pico-8 play session: mixed d-pad (fixed 12-tick cycle)

[t = 1 s] mixed d-pad (1.2s cycle ×~1): → ← ↑ ↓ + 🅾/❎ taps, ~1s
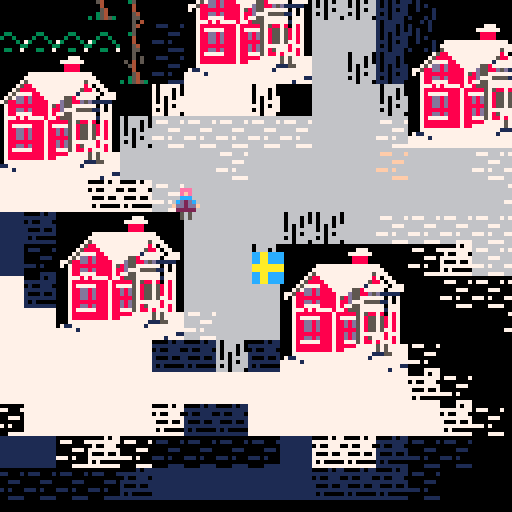
[t = 2 s] mixed d-pad (1.2s cycle ×~1): → ← ↑ ↓ + 🅾/❎ taps, ~2s
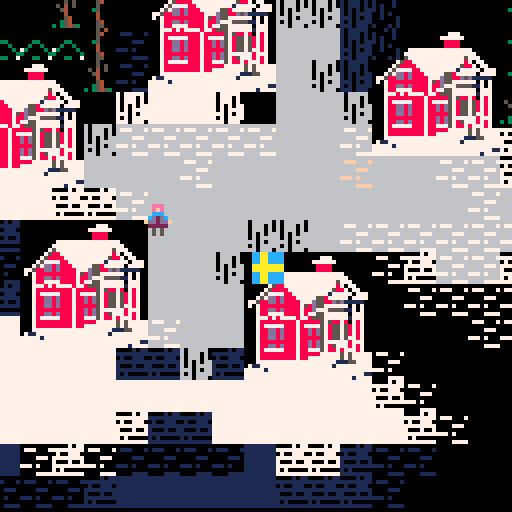
[t = 4 s] mixed d-pad (1.2s cycle ×~3): → ← ↑ ↓ + 🅾/❎ taps, ~4s
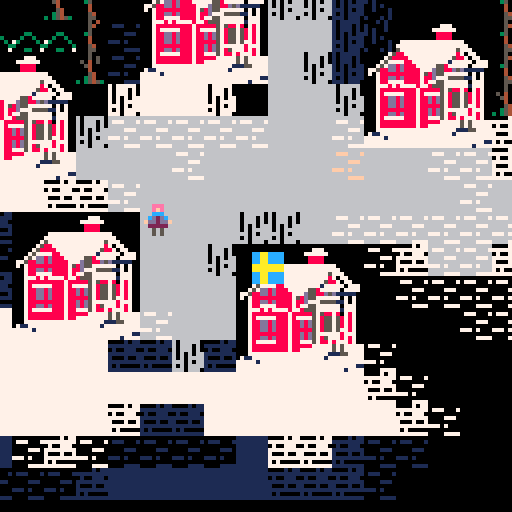
[t = 6 s] mixed d-pad (1.2s cycle ×~5): → ← ↑ ↓ + 🅾/❎ taps, ~6s
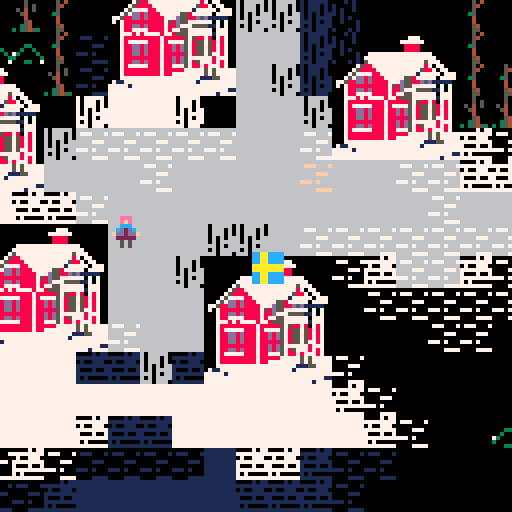
[t = 8 s] mixed d-pad (1.2s cycle ×~6): → ← ↑ ↓ + 🅾/❎ taps, ~8s
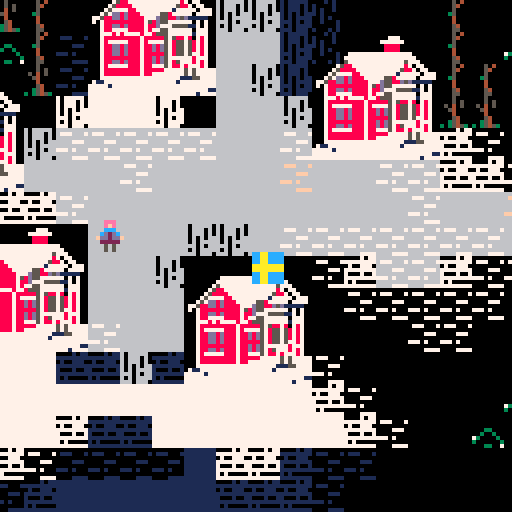

pico-8 cartridge
version 18
__lua__
-- game function --
function _init()
 plr_x = 100
 plr_y = 450
 sprint_speed = 1

 units = {}
 add_unit()
end

function _update()
 plr_dx = 0
 plr_dy = 0
 if btn(0) then
  plr_x -= sprint_speed
 end
 if btn(1) then
  plr_x += sprint_speed
 end
 if btn(2) then 
  plr_y -= sprint_speed
 end
 if btn(3) then
  plr_y += sprint_speed
 end

 for unit in all(units) do
  unit:update()
 end

 camera(plr_x-63, plr_y-63)
end

function _draw()
 cls()
 map(0, 0, 0, 0, 128, 128)

 for unit in all(units) do
  unit:shadow()
 end

 for unit in all(units) do
  unit:draw()
 end

 spr(2, plr_x, plr_y)
end
-->8
-- unit function --

-- the function to add all functions --
function add_unit(x, y)
 -- set default unit traits
 local x = x or plr_x - 20
 local y = y or plr_y - 20

 local dx = 0.5
 local dy = 0.5

 local sprite = 96

 local shdw = {x = 4, y = 8, r = 2}

 add(units, {

   -- unit traits --
   x = x,
   y = y,
   dx = dx,
   dy = dy,
   sprite = sprite,
   shdw = shdw,

   -- update the unit --
   update = function(self)
    if btn(5) then
     self.x += self.dx
     self.y += self.dy
    end
   end,

   -- draw the unit --
   draw = function(self)
     spr(self.sprite, self.x, self.y)
   end,

   -- draw the shadow --
   shadow = function(self)
    local shdw = self.shdw
    -- circfill(self.x + shdw.x, self.y + shdw.y, shdw.r, 0)
   end
  })
end
__gfx__
8800008822222222ccaaccccaaaaaaaa0005040055555655556566ee555555550005050000000000000050555055555066666666666767666666666600006066
8880008822222222ccaaccccaaaaaaaa00054000e565565555555555555555555000050005550005555555555055505066666666766667666777666766666666
0888088022222222ccaaccccaaaaaaaa0005000065555e5556e65655555555555050050000000000050055505055505066666666767667666666666606006660
0008888022222222aaaaaaaaaaaaaaaa003500006565565555555555555555555050000000005550555555555050505566666666767666666666777666666666
0088800022222222aaaaaaaaaaaaaaaa0004000055e5555555656e65555555550050500000000000500050055050555566666666667676666666666660006006
0880888022222222ccaaccccaaaaaaaa0004000055e5555655555555555555550050005055505000555555555550505566666666667666767776766666666666
8880088822222222ccaaccccaaaaaaaa00054000556565566e566565555555550000005000000000505000005050555566666666666666766666666660600000
8800008822222222ccaaccccaaaaaaaa000550005555555e55555555555555555000505000005555555555555550555066666666766676766666777766666666
00000000000000000000000000000000000500004445454444444444444444440004040000000000446466ee4444464477777777666f6f666666666660666660
0000000000000000000000000000000000050500544445444555444544444444400004000444000444444444e464464477ddd777f6666f666fff666f60666060
0000000000000000000000000000000005040500545445444444444444444444404004000000000046e6464464444e447ddddd77f6f66f666666666660666060
000000000000000000000000000000000054000054544444444455544444444440400000000044404444444464644644dd1d1dd7f6f666666666fff660606066
0000000000000000000000000000000000040000445454444444444444444444004040000000000044646e6444e44444d81d18dd66f6f6666666666660606666
000000000000000000000000000000000005400044544454555454444444444400400040444040004444444444e444467ddddddd66f666f6fff6f66666606066
000000000000000000000000000000000035400044444454444444444444444400000040000000006e4664644464644688ddd887666666f66666666660606666
00000000000000000000000000000000303545305444545444445555444444444000404000004444444444444444444e88878887f666f6f66666ffff66606660
00000000000000000000000000000000cccccccc11111c1111c1cccc111111110001010000000000000010111011111000000000000000000000000000000000
00000000000000000000000000000000ccccccccc1c11c1111111111111111111000010001110001111111111011101000000000000000000000000000000000
00000000000000000000000000000000ccccccccc1111c111ccc1c11111111111010010000000000010011101011101000000000000000000000000000000000
00000000000000000000000000000000ccccccccc1c11c1111111111111111111010000000001110111111111010101100000000000000000000000000000000
00000000000000000000000000000000cccccccc11c1111111c1ccc1111111110010100000000000100010011010111100000000000000000000000000000000
00000000000000000000000000000000cccccccc11c1111c11111111111111110010001011101000111111111110101100000000000000000000000000000000
00000000000000000000000000000000cccccccc11c1c11ccc1cc1c1111111110000001000000000101000001010111100000000000000000000000000000000
00000000000000000000000000000000cccccccc1111111c11111111111111111000101000001111111111111110111000000000000000000000000000000000
00007077707777700007070000000000777777773333313333131111333333330003030000000000000030333033333000000000000000000000000000000000
77777777707770707000070007770007777777771313313333333333333333333000030003330003333333333033303000000000000000000000000000000000
07007770707770707070070000000000777777771333313331113133333333333030030000000000030033303033303000000000000000000000000000000000
77777777707070777070000000007770777777771313313333333333333333333030000000003330333333333030303300033000000000000000000000000000
70007007707077770070700000000000777777773313333333131113333333330030300000000000300030033030333300300300000000000000000000000000
77777777777070770070007077707000777777773313333133333333333333330030003033303000333333333330303373000030000000000000000000000000
70700000707077770000007000000000777777773313133111311313333333330000003000000000303000003030333330000003000000000000000000000000
77777777777077707000707000007777777777773333333133333333333333333000303000003333333333333330333000033007000000000000000000000000
00020000000000000000020000000000000200000000000000000000000000000000000000000055550000000004676474664e044100000000000000000eee00
002d20000002000000002d2000000200002d200000000000000000000007770000000000000005555550000040454666666466401400000000020000000eee00
026f6200002d2000000222d200002d2002ddd200000000000000000007777770000000000555551555550060045454646644640441600000002d200000cccc00
00626000026f62000000d6f0000222d20062600000000000000000000088880000000000055515515555660040454064646406451466000002ddd2000d5c5cd0
02ddd20000626000002dd600000dd6f002ddd200000000000000000000888800000000000055077155666660040044040005445516666660006260000d5222d0
02ddd20002ddd200002ddd00002dd60002ddd20000000000077777777777777770000000000755755666640405050045555055050556666002ddd2000f0202f0
022d2200022d220002ddd20002ddd200022d2200000000007777777777777777770000006007657566664640055411555455114400056660022d220000020200
22222220222222202222220022222220222222200000000757777777777777757770000006676475664644040541551444115444000666002222222000050500
000eee00000eee000000000000eee0000000000000000075887777777777777870770000000000060000660004155551115545540066600000000000000eee00
000efe00000efe00000eee0000fee00000eee000000007588887777777777758870770000000066600066660015555155554554406666000000eee00000eee00
00dcccc000dcccc0000efe0000cccc0000fee0c0000075777788777777777177777077700550666500066666000051515555545066666600000eee0000cccc00
00dc5c5d00dc5c5d00dcccc0005cd0c000cccc00000757dd8d888777775587777707777044666655066666660000051515555556666666000dccccd00d5c5cd0
00d2225d00d2225d00dc5c5d0022d000005cd000077588dd8d8888777d5588d5d111110066666551066ff4650006665155555556666066600d5c5cd00d5222d0
00f2020f00f2020f00f2020f0002f000002d000007078888888888758d5577777707070060066600000ff4500666666515515100056060600f0202f00f0202f0
00020200000502000002050000020000020f0000000788dd8d8888788d7775555117070000665000000000000600000151516600055455000002050000050200
00050500000005000005000000050000050050000007887777888878775577777707770000000000000000006066660000666660000000000005000000000500
000eee0000000000000eee000000000000eee00000077787877778778555777777177700000000000000000000000000000eee000000000000000000000eee00
000efe00000eee00000efe00000eee0000fee000000788888888878888857588780787000000000000000000000000000f0efe0f00eee000000eee00000eee00
000ccc00000efe00000ccc00000efe0000cccc00000787777788878777757855758787000000000000000000000000000d0ccccd00fee0c0000eee00000ccc00
00cd2dc00f0ccc0f00cd2dc0000ccc0000d2ddc0000788dd8d888788d8d578557587870000000000000000000000000000dc5c5d00cccc0000ccccc000cdddc0
0fdd2ddf00cd2dc00fdd2ddf0fcd2dcf00d2dddf000788dd8d888788d8d57855758787000000000000000000000000000002225000d2dddf0fdddddf0fdddddf
0022222000dd2dd0002222200022222000222220000788dd8d888788888578557577870000000000000000000000000000020200002222200022222000222220
00050500002222200005050000050500005005000007888888888788d8d577777787770000000000000000000000000000020200005050000005050000050500
0005050000050500000005000005000000000050000788dd8d888788d8d578577787870000000000000000000000000000050500005000000005000000000500
00000000000000000000000000000000000000000007877777888788777578878777870000000000000000000000000000000000000000000000000000000000
00000000000000000000000000000000000000000007888888888788888777775757777700000000000000000000000000000000000000000000000000000000
00000000000000000000000000000000000000000007888888888788777777775757777700000000000000000000000000000000000000000000000000000000
00000000000000000000000000000000000000000007777777777777777777711155777700000000000000000000000000000000000000000000000000000000
000eee00000eee00000eee0000eee00000eee00007117777777777777777771777777777000000000000000000000000000eee00000eee00000eee00000eee00
000efec0000efec0000efec000feec0000feec007777717777777777777777777777777700000000000000000000000000fefef000ceee00000eeec000ceee00
00fcccf000fcccf000fcccf000cccf0000cfc00077777777777777777777777777777711000000000000000000000000000ccc0000fcccf000fcccf000fcccf0
00050500000500000000050000050000005000007777777777777777777777777771777700000000000000000000000000050500000505000005000000000500
0000000000000093a3a3a3a3a3a3a393009292929292626262626242424242424242424242424242424242004242423030424242424242424200424242424242
4242424242426292920000d1d0230000000000000000000000000000000000000000000000000000000000000000000000000000000000000000000000000000
00c3c300000093a363737373737363a39300c3c30092926262626242424242424242424242424242424242004242423030424242424242424200424242424242
4242424242626292002323d0d0232340000000000000000000000000000000000000000000000000000000000000000000000000000000000000000000000000
00000000000093a373737373737373a3930000000000929292626242424242424242424242424242424242004242423030424242424242424200424242424242
4242424242626292000023d0d0230040c3c3c3c30000000000000000000000000000000000000000000000000000000000000000000000000000000000000000
000000000093a3637373737373737363a39300000000929292926242424242424242424242424242424242003030303030303030303030303000424242424242
4242424242426292c3c300c0c0230040000000000000000000000000000000000000000000000000000000000000000000000000000000000000000000000000
00c3c3c30093a3636373737373736363a3930000c3c3000092926242424242424242424242424242424242003030303030303030303030303000424242424242
4242424242426292000000c0d1004041000040000000000000000000000000000000000000000000000000000000000000000000000000000000000000000000
000000000093a3637373737373737363a39300000000929292926242424242424242424242424242424242004242423030424242424242424200424242424242
4242424242426292920000c0d1004000000040000000000000000000000000000000000000000000000000000000000000000000000000000000000000000000
000000000093a3637373737373737363a39300000000009262424242424242424242424242424242424242004242423030424242424242424200424242424242
4242424242626292929200d1d10041c3c30041000000000000000000000000000000000000000000000000000000000000000000000000000000000000000000
0000c3c3c30093a353537373735353a39300c3c3c300000092624242424242424242424242424242424242004242423030424242424242424200424242424242
4242424242426292920000c0c0000000c3c3c3000000000000000000000000000000000000000000000000000000000000000000000000000000000000000000
0000000000009282b263535353639200000000000000009292926242424242424242424242424242424242004242423030424242424242424200424242424242
4242424242426292920000d1c0000000400000000000000000000000000000000000000000000000000000000000000000000000000000000000000000000000
0000000000929282b2b2b253b2b2b282920000000000000000926242424242424242424242424242424242000000000000000000000000000000424242424242
424242424242629240c300c0c0000000400000000000000000000000000000000000000000000000000000000000000000000000000000000000000000000000
0000000000000082a2b2b2b2b272b2828292920000c3c3c3c3009262424242424242424242424242424242424242424242424242424242424242424242424242
4242424242626292404000d0c000c300410000000000000000000000000000000000000000000000000000000000000000000000000000000000000000000000
000000c3c3c3c3c39282a2b2b272727272a292920000000000929262624242424242424242424242424242424242424242424242424242424242424242424242
4242426262629292404123d0d000000000c3c3004000000000000000400000000000000000000000000000000000000000000000000000000000000000000000
000000000000000000009282b272727272a292929200009200926262626242424242424242424242424242424242424242424242424242424242424242626262
6262626262929292410023d0d02300c3c3c300004000000000000000400000000000000000000000000000000000000000000000000000000000000000000000
000000000000c3c340929282a2a2a2b272728200c3c3000000009262626262626242424242424242424242424242424242424242424242424242626262626292
6292929292929200002323d0c0000000000000004000005464742000404000000000000000000000000000000000000000000000000000000000000000000000
000000004000000040000000929282b2b27282820000000000929262626262626262626262424242424242424242424242424242424242424242629292929292
9200000090009200004023c0d1c00000c30000004133005565758500404000000000000000000000000000000000000000000000000000000000000000000000
0000000040c3c30040400054647484b2b2b282820000000000000092929292929292929292629262424242424242424242424242424242424262629200900000
9200009090909000004100c0c0c0e1000000003333330056667686004140c3c3c300000000000000000000000000000000000000000000000000000000000000
c3c300404000000041400055657585f1f1b282000000400000000000009200929262626262626262626242424242424242424242424242426262929290909090
909090909090909090900000d1e1e1e1e1e1e0e0e03333576777873333410000c3c3000000000000000000000000000000000000000000000000000000000000
0040004040c3c3c3c3409256667686c0c0b2826474844000c3c30000400000009292929292929292926242424242424242424242424242626262926060606060
606060606060606060600000d1d1e100000033330303030303030303333333000000000000000000000000000000000000000000000000000000000000000000
004000414154647484419257677787c0f1b255657585404000c3c3c340c3c3000092929200000000926242424242424242424242426262626292927070707070
707050707070707070708000d1d10000003390003333333333333333333300000000000000000000000000000000000000000000000000000000000000000000
0040c3c39255657585001343431300c0c0f1566676864141000000004000000000000000c3c3c392926262626262626262626262626262629292927070707070
707050707070707070708080d1d10090909090909090909090909000000000000000000000000000000000000000000000000000000000000000000000000000
404000929256667686f1e0e0e0e0e0c0c0e057677787033300000000414000c3c3c3c3c3c300000092929292929292929292929292929292929200b070707070
707050707070707070b08000d1d1a0606060606060606060606060a0909000000000000000000000000000000000000000000000000000000000000000000000
404192a2a257677787c0c0c0e0c0c0c0c0e1c0c0e0e003033333000000410000000000000000000000000000929292929292929200000000000080b070707070
707050707070707070b08000d1d1a0707070707050707070707050a0909090000000000000000000000000000000000000000000000000000000000000000000
4192a203434343430303e0c0c0c0c0c0c0c0c0c0c0e0c0c0e1c0c0c0e1c0c0e1c0e0e0e1c000000000000000000000920092000000000000000080b070707070
707050707070707070b00000d1d1a0707070707050707070707050a0909090000000000000000000000000000000000000000000000000000000000000000000
003303434372a254647484c0c0c0f1f1c0e0e0e0e0e0e0e0c0c0c0e1e1c0c0c0c0c0e0c0c000000000000000000000000000000000000000008080b070707070
7070507070707070a0a08000d1d1a0707070707050707070707050a0909000000000000000000000000000000000000000000000000000000000000000000000
0092a24343729255657585c0c0f1546474843303e0e003333300000000000000c0e0e0e0c000000000000000000000000000000000000000000080b070707070
70705070707070a0a0809000d1d1a0707070707050707070707050a0900000000000000000000000000000000000000000000000000000000000000000000000
333303434343a256667686c0c0c0556575850033333333330000000000404100c0c0c0e0e0e1c0c0c0e0c0c0c0e1e1e1c0e0c0c0c00000000000806060606060
60606060606060609054647484d1a0707070707050707070707050a0900000900000000000000000000000000000000000000000000000000000000000000000
0000330343434357677787e0c0c056667686000000333300000000000041000000000000c0c0e1c0c0c0e0e0c0c0e1e1c0e0e0e0e00000000000009090909090
909090333333c3c3c355657585d1a0606060606050606060606050a0900000000000000000000000000000000000000000000000000000000000000000000000
0092a233434343434343a2a2f1a25767778733000000000000c3c3c3c3c3c30000000000000000000000000000000000c0c0c0e0e0e0e0c0c0c0e1c0c0c0e1e1
e1c0c0e0030303330056667686d1a0707070707050707070707050a0909000000000000000000000000000000000000000000000000000000000000000000000
009272330343434343434343434343434343033300000000c3c3c3000000c300000000000000000000000000000000000000c0e0e0e0e0e0e0e0e0c0c0c0c0c0
e1c0e1c0c0e0e0e03357677787d1a0707070707050707070707050a0909000000000000000000000000000000000000000000000000000000000000000000000
9292a27233334343434303a2a243434343434303330000c300000000000000c30000000000000000000000000000000000000000000000000000000000000000
0000003303033303030303033390a0707070707050707070707050a0909090000000000000000000000000000000000000000000000000000000000000000000
0092a2a272727233033392929292720303a292920000000000000000000000000000000000000000000000000000000000000000000000000000000000000000
00000000333300003333c3009090a0707070707050707070707050a0909000000000000000000000000000000000000000000000000000000000000000000000
000092929292929292a27272727272a2a2a292000000000000000000000000000000000000000000000000000000000000000000000000000000000000000000
0000000000000000000000909090a0707070707050707070707050a0900000000000000000000000000000000000000000000000000000000000000000000000
__gff__
0200000000000000020200000000000000000000000000000202000000000000000000000202020002020000000000000000020200000000020200000200000000000000000200000002020200020000000000000002020202020200000000000000000000020202020000000000000000000000000000000000000000000000
0000000000000000000000000000000000000000000000000000000000000000000000000000000000000000000000000000000000000000000000000000000000000000000000000000000000000000000000000000000000000000000000000000000000000000000000000000000000000000000000000000000000000000
__map__
2524242424242425283939000039000000000000000000000000000000000000000000000000000000000000000000000000000000000000000000282828252525252424242424242424242424242424242424242424242424242424252525282828280000000000000000000000000000000000000000000000000000000000
2424242424242528290000000000000000000000000000000000000000000000000000000000000000000000000000000000000000000000000000002828282525252424242424242424242424242424242424242424242424242424252525282828000000000000000000000000000000000000000000000000000000000000
2424242424252528121100000000000000330000000000000000000000000027270000000027272727272727272727272727272727000000000000000028282825252424242424242424242424242424242424242424242424242424252525282800000000000000000000000000000000000000000000000000000000000000
2524242424252528120000000000000033333300000000000000000000000027272727272727272727272727272727272727272727000000000000000000282825252424242424242424242424242424242424242424242424242424252525282800000000000000000000000000000000000000000000000000000000000000
2524242424242528290000000000333333333333000000000000000000000027272727272727272727272727272700000000272727000000000000000000002828252424242424242424242424242424242424242424242424242424252525282800000000000000000000000000000000000000000000000000000000000000
2525242424242425280000003333333030303033333300000000000000000027272727272727272727000000000000000000272727000000000000282727272728252424242424242424242424242424242424242424242424242424252528280000000000000000000000000000000000000000000000000000000000000000
2525252424242425280000333333303434343430333333000000000000002727272727272727272727000000002727272727272727000000272727272727272728252424242424242424242424242424242424242424242424242424252528000000000000000000000000000000000000000000000000000000000000000000
2525242424242425280033333330343434343434303333330000000000002727272727272727272727000000002727272727272727000000272727000000002b28252424242424242424242424242424242424242424242424242424252828000000000000000000000000000000000000000000000000000000000000000000
25242424242425252800000009343434494a3434340900000000000000002727272727272727272727000000272727272727272727000000272727000000002b28252424242424242424242624242424242424242424242424242424252800000000000000000000000000000000000000000000000000000000000000000000
242424242425252528000000003434344b4c4d34343027272727272727272727272727272727272727000000272727000000000000000028272727272727272b28252424242424242424262626242424242424242424242424242426252800000000000000000000000000000000000000000000000000000000000000000000
242424242425252528000000003434595b5c5d3434092727272727272727272727272727272727272700000027270000000000000000002827272727272727272b252624242424242426262626262424242424242424242424242626252800000000000000000000000000000000000000000000000000000000000000000000
242424242424252528000000000934343434343409000000000000000000272727272727272727272700000027270000000000000000002827270000000000002b282626262424242626262626262424242424242424242424262626282800000000000000000000000000000000000000000000000000000000000000000000
2524242424242425280000000009093434343409090000000000000000002727272727272727272700000000272700000000000000000027272700000000002827282828282424242426282828252424242626262626262626262628280000000000000000000000000000000000000000000000000000000000000000000000
2524242424242525280000000000000031310000000000000000000000000027272727272727272700000000272700000000000000000027272800000000000027000028282624242424262828252424242528282828282828282828000000000000000000000000000000000000000000000000000000000000000000000000
2524242424242528290000000000000031310000000000000000000000000027272727272727272700000000272727272727000000000027272700000000280027280000282826242424242428252424242528000000000000000000000000000000000000000000000000000000000000000000000000000000000000000000
2424242424242528000000000000000027270000000000000000000000000027272727272727272700000000272727272727000000000027272700000037373737373700002828262424242424242424242528000000000000000000000000000000000000000000000000000000000000000000000000000000000000000000
2424242424252829000000000000000027270000000000000000000000000027272727272727272700000000272727272727000000000027272700003737373737373737370028282626242424242424242528000000000000000000000000000000000000000000000000000000000000000000000000000000000000000000
2424242424252800000000000000000027270000000000000000000000000027272727272727270000000000272727272727272727272727272700003737373737373737370000002828262626262624242528000000000000000000000000000000000000000000000000000000000000000000000000000000000000000000
242424242425280000000000000000002727272727270000000000000000002727272727000027000000000000000027272727272727272727000000373737373737373737360f1e0e0e0e0c0c282524242528000000000000000000000000000000000000000000000000000000000000000000000000000000000000000000
242424242425282900000000000000272727272727270000000000000000000000000000000000000000000000000000000000000000000000000000373737373737373737360f0e0e0e0c0c1d282524242528000000000000000000000000000000000000000000000000000000000000000000000000000000000000000000
2424242424242528292900000000002727272727272700000000000000000000000000000000000000000029292929292929292929292929000000003737373737373737370033333333000c1d282524242528000000000000000000000000000000000000000000000000000000000000000000000000000000000000000000
2424242424242424242529000000002727272727272700000000000000000029290000000000000000292926262626262626262626262626262929003737373737373737370000293329001f1f282524242528000000000000000000000000000000000000000000000000000000000000000000000000000000000000000000
2524242424242424242529292900000000000027272700000000000000292929292929000000000000292525242424242424242424242424252529003737373737372929292929292929290606282524242528000000000000000000000000000000000000000000000000000000000000000000000000000000000000000000
2624242424242424242425262629000000000000000000000000002929292929292929290000000029252524242424242424242424242424242525000000000000292626262626262626260707262624242528000000000000000000000000000000000000000000000000000000000000000000000000000000000000000000
2925242424242424242425242426292929000000000000292929292926262626262626292929292929252424242424242424242424242424242425000000000029292524242424242424240707242424242528000000000000000000000000000000000000000000000000000000000000000000000000000000000000000000
2929262626262424242424242424252626292900292929292626262626262626262626262626262626252424242424242424242424242424242425290000002929292524242426262626260707262626242628000000000000000000000000000000000000000000000000000000000000000000000000000000000000000000
0029292929292524242424242424242424262629262626262626262626262626262626262626262626242424242424242424242424242424242425292929292929292524242426282828280606282626262628000000000000000000000000000000000000000000000000000000000000000000000000000000000000000000
000029292929292624242426242424242424242624242424242424242424242424242424242424242424242424242424242424242424242424242526262626262626252424262629003c3c1f1f282828282828000000000000000000000000000000000000000000000000000000000000000000000000000000000000000000
0000000000292929262426242424242424242424242424242424242424242424242424242424242424242424242424242424242424242424242424242424242424242424242626290000000c1d000000000000000000000000000000000000000000000000000000000000000000000000000000000000000000000000000000
3c3c3c0000000029292629262424242424242424242424242424242424242424242424242424242424242424242424242424242424242424242424242424242424242424242426292900001d0c000000000000000000000000000000000000000000000000000000000000000000000000000000000000000000000000000000
0000000000000000002900292626262626262424242424242424242424242424242424242424242424242400000000000000000000000000000024242424242424242424242426292900001d0c003c3c3c0000000000000000000000000000000000000000000000000000000000000000000000000000000000000000000000
000000003c3c3c00003939392929292929262626262626262626242424242424242424242424242424242400242424030324242424242424240024242424242424242424242426292900001d0d000000000000000000000000000000000000000000000000000000000000000000000000000000000000000000000000000000
